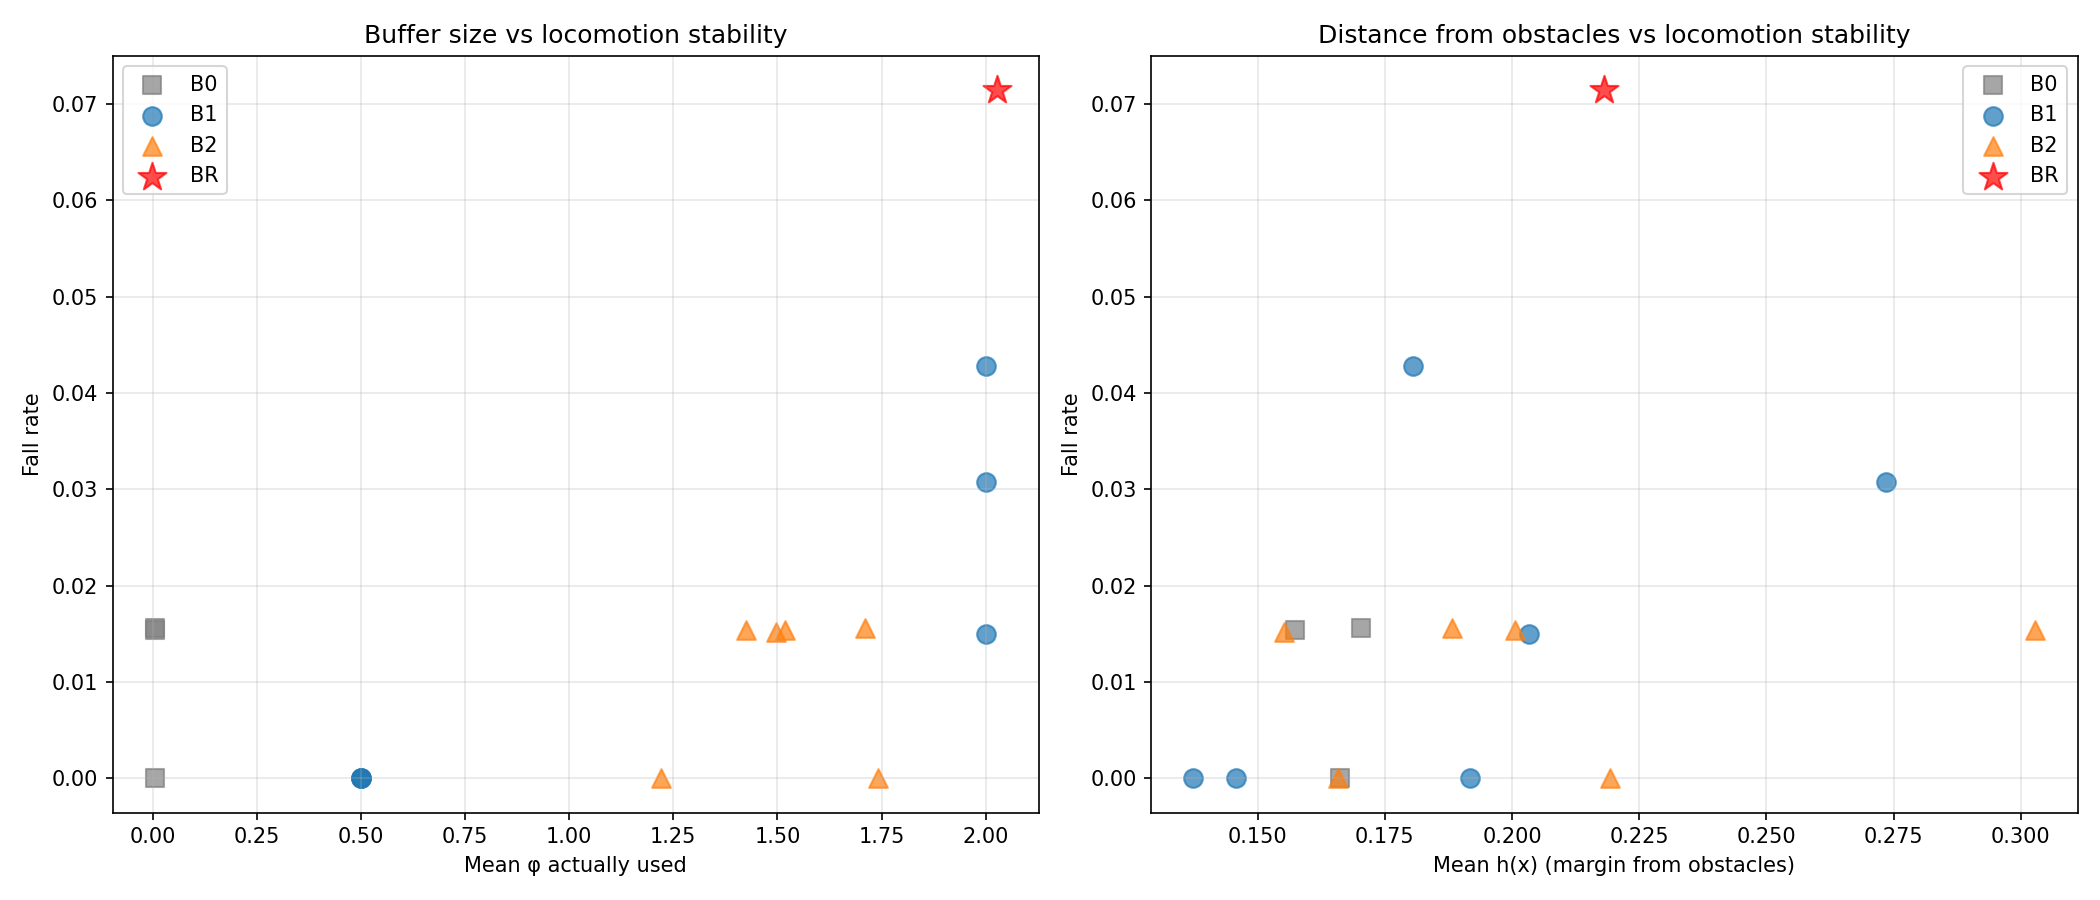

The table this chart was drawn from, first rows:
alpha, avg_cbf_a_mean, avg_cbf_a_std, avg_cbf_alpha_mean, avg_cbf_alpha_std, avg_cbf_c_mean, avg_cbf_c_std, avg_cbf_phi_mean, avg_cbf_phi_std, avg_deflection_mean, avg_deflection_std, avg_h_mean, avg_h_min, avg_qp_active_rate, avg_u_safe_clamp_rate, checkpoint, collision_rate, collision_rate_actual, collision_rate_corridor, collision_rate_open, collision_rate_perceived_only, epsilon0, fall_rate, fall_rate_corridor
0.5, 0.05, 0.0, 0.5, 0.0, -0.1, 0.0, 0.005, 0.0, 0.2467, 0.3097, 0.1574, -0.1497, 0.4841, 0.0, , 0.8462, 0.09231, 0.8788, 0.8125, 0.7538, , 0.01538, 0.0303
2.0, 0.05, 0.0, 2.0, 0.0, -0.1, 0.0, 0.005, 0.0, 0.195, 0.2943, 0.1662, -0.148, 0.3678, 0.0, , 0.8923, 0.1692, 0.9737, 0.7778, 0.7231, , 0.0, 0.0
3.0, 0.05, 0.0, 3.0, 0.0, -0.1, 0.0, 0.005, 0.0, 0.1547, 0.2709, 0.1703, -0.1383, 0.3141, 0.0, , 0.8906, 0.25, 0.9667, 0.8235, 0.6406, , 0.01562, 0.03333
0.5, 0.05, 0.0, 0.5, 0.0, -0.1, 0.0, 0.5, 0.0, 0.4113, 0.4327, 0.1917, -0.1516, 0.6024, 0.0, , 0.8636, 0.2121, 0.9474, 0.75, 0.6515, , 0.0, 0.0
0.5, 0.05, 0.0, 0.5, 0.0, -0.1, 0.0, 2.0, 0.0, 0.7108, 0.5121, 0.2735, -0.1345, 0.7947, 0.0, , 0.5846, 0.2308, 0.6129, 0.5588, 0.3538, , 0.03077, 0.0
2.0, 0.05, 0.0, 2.0, 0.0, -0.1, 0.0, 0.5, 0.0, 0.2132, 0.333, 0.1457, -0.1319, 0.3849, 0.0, , 0.9231, 0.1538, 0.9677, 0.8824, 0.7692, , 0.0, 0.0
2.0, 0.05, 0.0, 2.0, 0.0, -0.1, 0.0, 2.0, 0.0, 0.5728, 0.5681, 0.1806, -0.1266, 0.6246, 0.0, , 0.7714, 0.2571, 0.7576, 0.7838, 0.5143, , 0.04286, 0.0303
3.0, 0.05, 0.0, 3.0, 0.0, -0.1, 0.0, 0.5, 0.0, 0.2526, 0.3648, 0.1374, -0.1481, 0.4155, 0.0, , 0.9385, 0.1846, 0.9677, 0.9118, 0.7538, , 0.0, 0.0
3.0, 0.05, 0.0, 3.0, 0.0, -0.1, 0.0, 2.0, 0.0, 0.425, 0.522, 0.2034, -0.1122, 0.4867, 0.000125, , 0.8358, 0.209, 0.8537, 0.8077, 0.6269, , 0.01493, 0.02439
0.5, 0.05, 0.0, 0.5, 0.0, -0.1, 0.0, 1.517, 0.3169, 0.6535, 0.5039, 0.3028, -0.1286, 0.7475, 0.0, , 0.5385, 0.2154, 0.5185, 0.5526, 0.3231, 0.5, 0.01538, 0.0
0.5, 0.05, 0.0, 0.5, 0.0, -0.1, 0.0, 1.22, 0.5796, 0.6793, 0.5345, 0.2194, -0.1114, 0.7748, 0.007938, , 0.5625, 0.1875, 0.5641, 0.56, 0.375, 0.5, 0.0, 0.0
2.0, 0.05, 0.0, 2.0, 0.0, -0.1, 0.0, 1.742, 0.3219, 0.5668, 0.5511, 0.1658, -0.1356, 0.6322, 0.0006719, , 0.8, 0.2769, 0.68, 0.875, 0.5231, 0.5, 0.0, 0.0
2.0, 0.05, 0.0, 2.0, 0.0, -0.1, 0.0, 1.497, 0.6322, 0.5681, 0.6011, 0.1551, -0.1156, 0.5925, 0.008906, , 0.8333, 0.2879, 0.8649, 0.7931, 0.5455, 0.5, 0.01515, 0.0
3.0, 0.05, 0.0, 3.0, 0.0, -0.1, 0.0, 1.71, 0.3604, 0.441, 0.5421, 0.1883, -0.1361, 0.4937, 0.001016, , 0.7656, 0.125, 0.7667, 0.7647, 0.6406, 0.5, 0.01562, 0.0
3.0, 0.05, 0.0, 3.0, 0.0, -0.1, 0.0, 1.424, 0.7095, 0.4931, 0.5638, 0.2007, -0.1121, 0.5074, 0.01034, , 0.8154, 0.1692, 0.8519, 0.7895, 0.6462, 0.5, 0.01538, 0.0
, 0.05, 0.0, 3.079, 1.454, -0.1, 0.0, 2.026, 1.638, 0.5397, 0.7533, 0.218, -0.1199, 0.4554, 0.0628, logs/rsl_rl/cbf_go2_teacher_rma/2026-05-…, 0.8286, 0.2, 0.8788, 0.7838, 0.6286, , 0.07143, 0.0303
